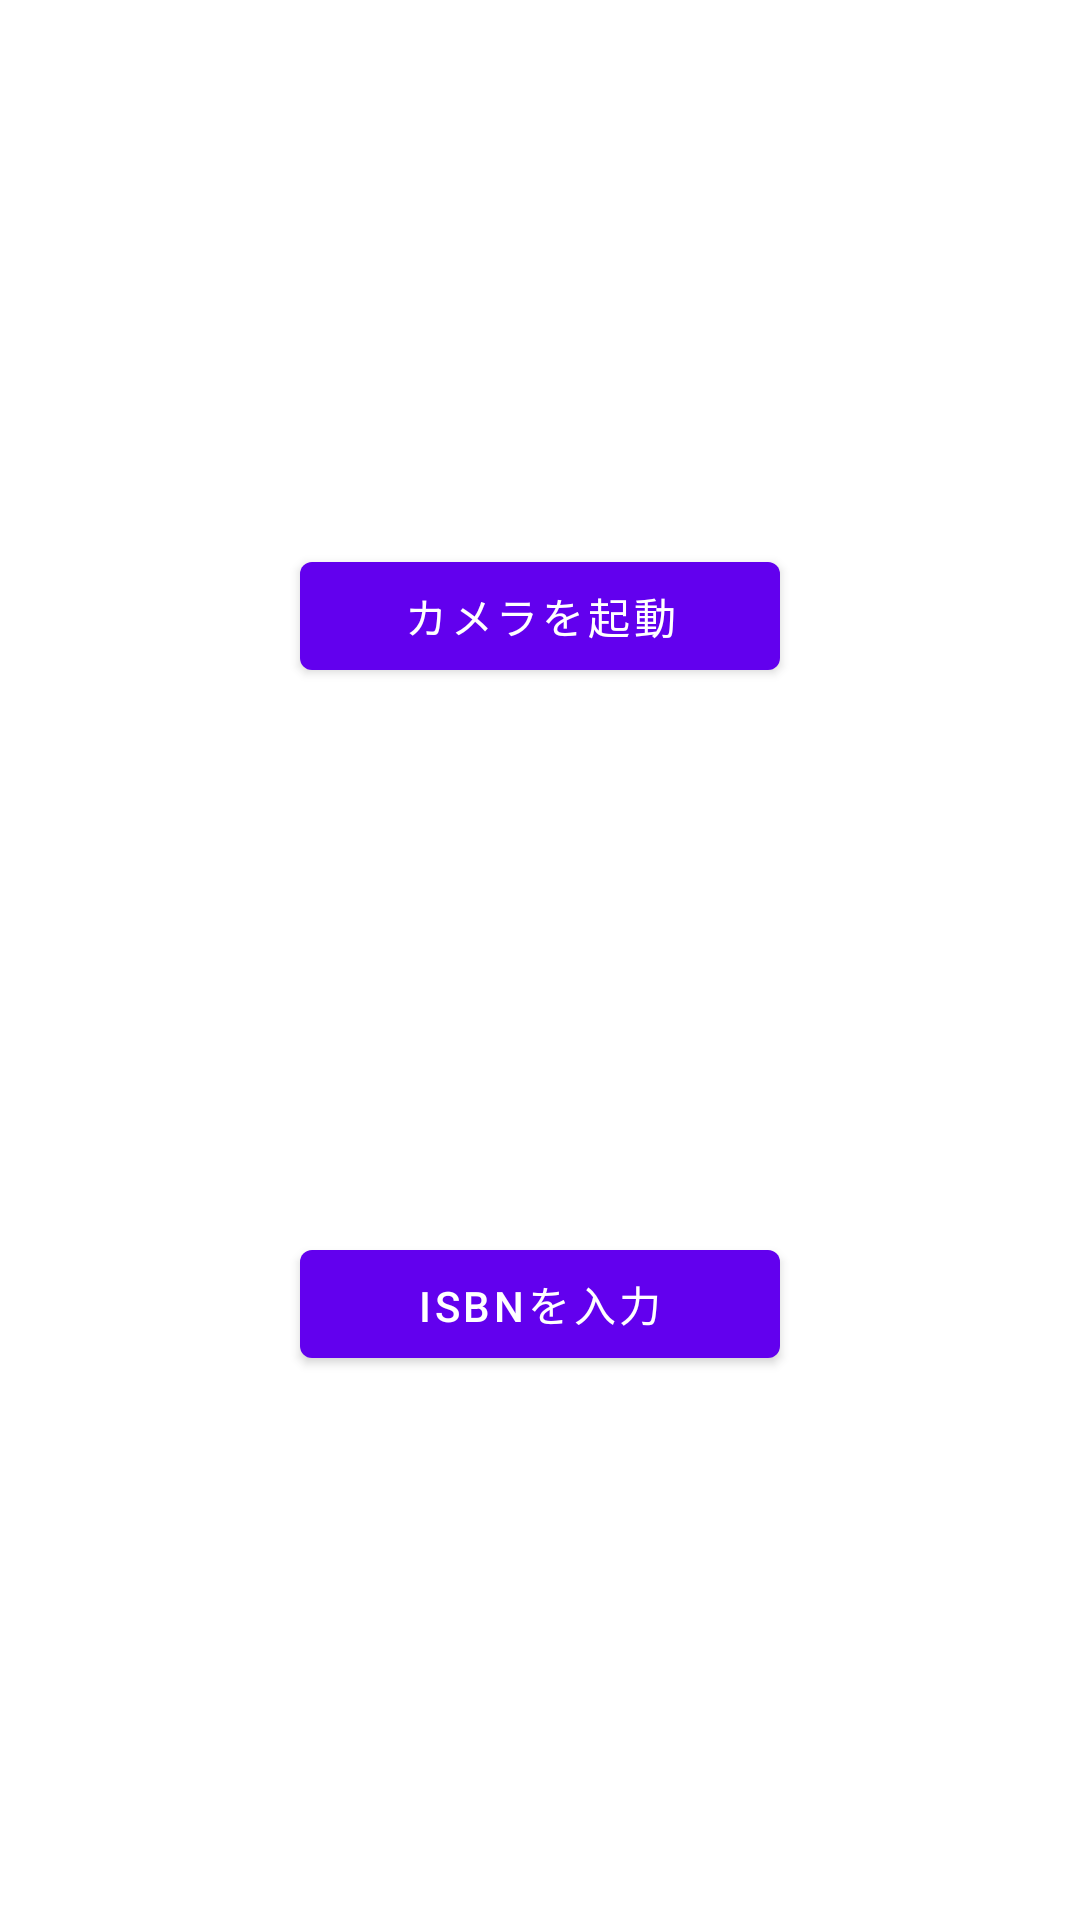

Reconstruct the res/layout file that produces this screen, plus the resources it refers to.
<!-- AndroidManifest.xml: application theme Theme.HandStacks -->
<!-- res/layout/fragment_scan.xml -->
<?xml version="1.0" encoding="utf-8"?>
<androidx.constraintlayout.widget.ConstraintLayout xmlns:android="http://schemas.android.com/apk/res/android"
    xmlns:app="http://schemas.android.com/apk/res-auto"
    xmlns:tools="http://schemas.android.com/tools"
    android:layout_width="match_parent"
    android:layout_height="match_parent"
    tools:context=".ui.dashboard.ScanFragment">


    <com.google.android.material.button.MaterialButton
        android:id="@+id/btn_set_up_cam"
        android:layout_width="160dp"
        android:layout_height="wrap_content"
        android:text="カメラを起動"
        app:layout_constraintBottom_toTopOf="@+id/btn_input_isbn"
        app:layout_constraintEnd_toEndOf="parent"
        app:layout_constraintStart_toStartOf="parent"
        app:layout_constraintTop_toTopOf="parent" />

    <com.google.android.material.button.MaterialButton
        android:id="@+id/btn_input_isbn"
        android:layout_width="160dp"
        android:layout_height="wrap_content"
        android:text="ISBNを入力"
        app:layout_constraintBottom_toBottomOf="parent"
        app:layout_constraintEnd_toEndOf="parent"
        app:layout_constraintStart_toStartOf="parent"
        app:layout_constraintTop_toBottomOf="@+id/btn_set_up_cam" />
</androidx.constraintlayout.widget.ConstraintLayout>
<!-- resources referenced by this layout -->
<resources>
  <style name="Theme.HandStacks" parent="Theme.MaterialComponents.DayNight.DarkActionBar">
          
          <item name="colorPrimary">@color/purple_500</item>
          <item name="colorPrimaryVariant">@color/purple_700</item>
          <item name="colorOnPrimary">@color/white</item>
          
          <item name="colorSecondary">@color/teal_200</item>
          <item name="colorSecondaryVariant">@color/teal_700</item>
          <item name="colorOnSecondary">@color/black</item>
          
          <item name="android:statusBarColor" tools:targetApi="l">?attr/colorPrimaryVariant</item>
          
      </style>
  <!-- not gathered from this repository: default colours our renderer supplied (Android Studio template values) -->
  <color name="purple_500">#FF6200EE</color>
  <color name="purple_700">#FF3700B3</color>
  <color name="teal_200">#FF03DAC5</color>
  <color name="teal_700">#FF018786</color>
  <color name="black">#FF000000</color>
  <color name="white">#FFFFFFFF</color>
</resources>
